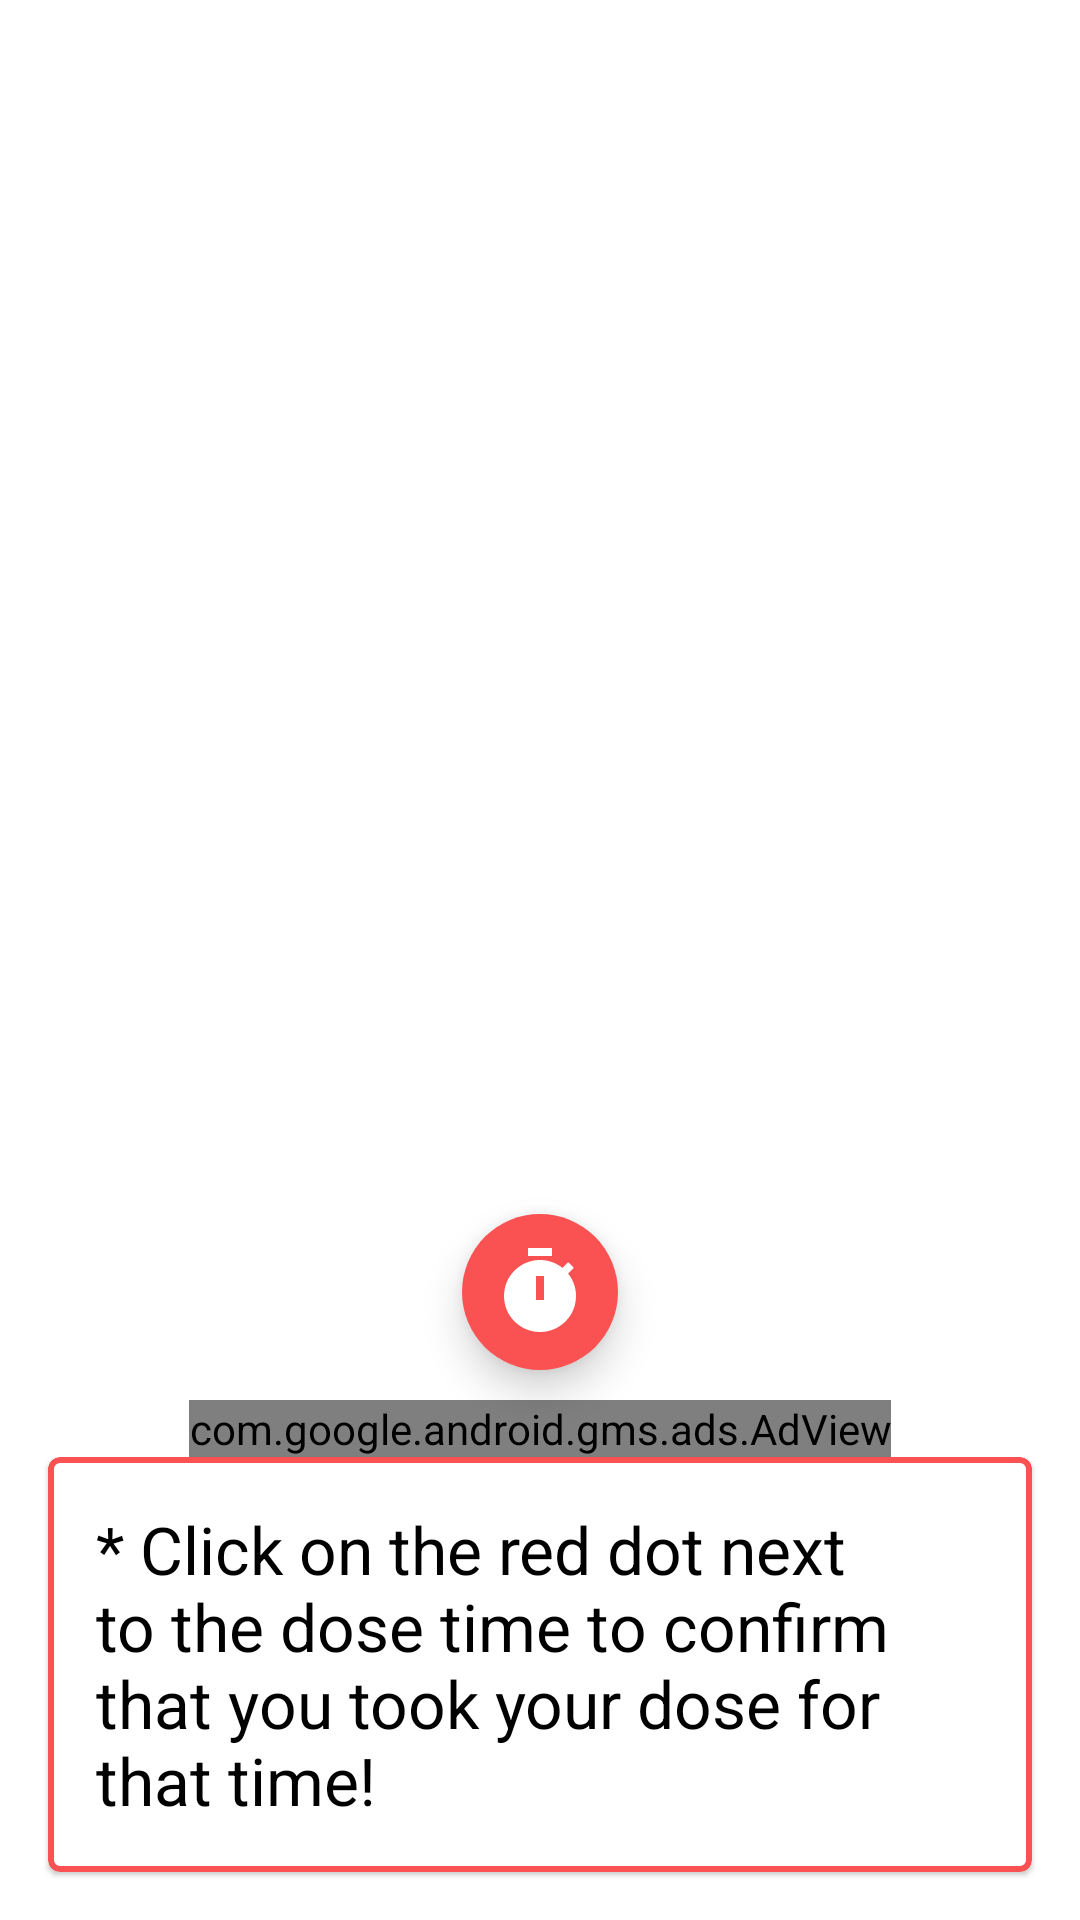

Reconstruct the res/layout file that produces this screen, plus the resources it refers to.
<!-- AndroidManifest.xml: application theme Theme.AppLembreteMedicamento -->
<!-- res/layout/fragment_detalhes_medicamentos.xml -->
<?xml version="1.0" encoding="utf-8"?>
<androidx.constraintlayout.widget.ConstraintLayout xmlns:android="http://schemas.android.com/apk/res/android"
    xmlns:tools="http://schemas.android.com/tools"
    android:layout_width="match_parent"
    android:layout_height="match_parent"
    xmlns:app="http://schemas.android.com/apk/res-auto"
    tools:context=".presentation.FragmentDetalhesMedicamentos">



    <TextView
        android:id="@+id/label_data_inicio_tratamento"
        android:layout_width="0dp"
        android:layout_height="wrap_content"
        app:layout_constraintStart_toStartOf="parent"
        app:layout_constraintEnd_toStartOf="@id/data_inicio_tratamento"
        android:layout_margin="16dp"
        android:visibility="gone"
        android:textSize="20sp"
        app:layout_constraintTop_toTopOf="parent"
        android:text="@string/treatment_start"/>

    <TextView
        android:id="@+id/data_inicio_tratamento"
        android:layout_width="wrap_content"
        android:layout_height="wrap_content"
        app:layout_constraintEnd_toEndOf="parent"
        android:layout_marginHorizontal="16dp"
        android:textSize="20sp"
        android:visibility="gone"
        android:textColor="?android:textColorPrimary"
        app:layout_constraintTop_toTopOf="@id/label_data_inicio_tratamento"
        app:layout_constraintBottom_toBottomOf="@id/label_data_inicio_tratamento"
        tools:text="12/11/2022"/>

    <TextView
        android:id="@+id/label_data_termino_tratamento"
        android:layout_width="wrap_content"
        android:layout_height="wrap_content"
        app:layout_constraintStart_toStartOf="parent"
        android:layout_marginHorizontal="16dp"
        android:textSize="20sp"
        android:visibility="gone"
        app:layout_constraintTop_toBottomOf="@id/label_data_inicio_tratamento"
        android:text="@string/end_in"/>

    <TextView
        android:id="@+id/data_termino_tratamento"
        android:layout_width="wrap_content"
        android:layout_height="wrap_content"
        app:layout_constraintStart_toStartOf="@id/data_inicio_tratamento"
        app:layout_constraintEnd_toEndOf="@id/data_inicio_tratamento"
        android:textSize="20sp"
        android:visibility="gone"
        android:textColor="?android:textColorPrimary"
        app:layout_constraintTop_toTopOf="@id/label_data_termino_tratamento"
        app:layout_constraintBottom_toBottomOf="@id/label_data_termino_tratamento"
        tools:text="17/11/2022"/>

    <TextView
        android:id="@+id/data_atual_selecionada"
        android:layout_width="wrap_content"
        android:layout_height="wrap_content"
        app:layout_constraintStart_toStartOf="parent"
        app:layout_constraintEnd_toEndOf="parent"
        android:textSize="32sp"
        android:layout_marginTop="20dp"
        android:textColor="?android:textColorPrimary"
        app:layout_constraintTop_toBottomOf="@id/label_data_termino_tratamento"
        tools:text="17/11/2022"/>

    <androidx.appcompat.widget.AppCompatImageButton
        android:id="@+id/back_arrow"
        android:layout_width="wrap_content"
        android:layout_height="wrap_content"
        app:layout_constraintStart_toStartOf="@id/label_data_termino_tratamento"
        app:layout_constraintTop_toTopOf="@id/data_atual_selecionada"
        app:layout_constraintBottom_toBottomOf="@id/data_atual_selecionada"
        android:src="@drawable/baseline_arrow_back_24"
        app:tint="?android:textColorPrimary"
        android:background="?android:attr/actionBarItemBackground"
        android:layout_gravity="end"
        android:layout_marginEnd="16dp"/>

    <androidx.appcompat.widget.AppCompatImageButton
        android:id="@+id/forward_arrow"
        android:layout_width="wrap_content"
        android:layout_height="wrap_content"
        app:layout_constraintEnd_toEndOf="@id/data_termino_tratamento"
        app:layout_constraintTop_toTopOf="@id/data_atual_selecionada"
        app:layout_constraintBottom_toBottomOf="@id/data_atual_selecionada"
        android:src="@drawable/baseline_arrow_forward_24"
        app:tint="?android:textColorPrimary"
        android:background="?android:attr/actionBarItemBackground"
        />




    <ImageButton
        android:id="@+id/btn_armar_alarme"
        android:layout_width="52dp"
        android:layout_height="52dp"
        android:elevation="8dp"
        android:scaleType="center"
        app:layout_constraintStart_toStartOf="parent"
        android:layout_marginVertical="10dp"
        app:layout_constraintEnd_toEndOf="parent"
        app:layout_constraintBottom_toTopOf="@id/adView"
        android:src="@drawable/ic_baseline_timer_24"
        android:background="@drawable/ripple_oval"
        app:tint="@color/white"/>

    <ImageButton
        android:id="@+id/btn_cancelar_alarme"
        android:layout_width="52dp"
        android:layout_height="52dp"
        android:background="@drawable/ripple_oval"
        android:backgroundTint="?android:textColorPrimary"
        android:elevation="8dp"
        android:scaleType="center"
        android:layout_marginVertical="10dp"
        app:borderWidth="0dp"
        android:visibility="invisible"
        android:clickable="false"
        app:layout_constraintStart_toStartOf="parent"
        app:layout_constraintEnd_toEndOf="parent"
        app:layout_constraintBottom_toTopOf="@id/adView"
        android:src="@drawable/ic_baseline_timer_off_24"
        app:tint="?android:textColorSecondary"/>

    <ImageButton
        android:id="@+id/btn_parar_som"
        android:layout_width="52dp"
        android:layout_height="52dp"
        android:backgroundTint="?android:textColorPrimary"
        android:background="@drawable/ripple_oval"
        android:elevation="8dp"
        android:scaleType="center"
        android:layout_marginVertical="10dp"
        app:borderWidth="0dp"
        android:visibility="gone"
        app:layout_constraintTop_toTopOf="parent"
        app:layout_constraintStart_toStartOf="parent"
        app:layout_constraintEnd_toEndOf="parent"
        app:layout_constraintBottom_toBottomOf="parent"
        android:src="@drawable/baseline_music_off_24"
        app:tint="?android:textColorSecondary"/>







    <androidx.recyclerview.widget.RecyclerView
        android:layout_width="match_parent"
        android:layout_height="0dp"
        android:layout_marginTop="10dp"
        android:overScrollMode="never"
        app:layoutManager="androidx.recyclerview.widget.LinearLayoutManager"
        android:id="@+id/med_detalhes_recycler_view"
        app:layout_constraintTop_toBottomOf="@id/data_atual_selecionada"
        app:layout_constraintStart_toStartOf="parent"
        app:layout_constraintEnd_toEndOf="parent"
        app:layout_constraintBottom_toTopOf="@id/btn_armar_alarme"
        tools:itemCount="4"
        tools:listitem="@layout/item_detalhes_medicamentos"
        />

    <com.google.android.gms.ads.AdView
        xmlns:ads="http://schemas.android.com/apk/res-auto"
        android:id="@+id/adView"
        android:layout_width="wrap_content"
        android:layout_height="wrap_content"
        ads:adSize="BANNER"
        ads:layout_constraintBottom_toTopOf="@id/dica_tomar_dose"
        ads:layout_constraintStart_toStartOf="parent"
        ads:layout_constraintEnd_toEndOf="parent"
        ads:adUnitId="ca-app-pub-7310668570098943/4647852400">
    </com.google.android.gms.ads.AdView>

    <com.google.android.material.card.MaterialCardView
        android:layout_width="match_parent"
        android:layout_height="wrap_content"
        android:id="@+id/dica_tomar_dose"
        app:strokeColor="?attr/colorPrimary"
        android:layout_marginHorizontal="16dp"
        app:strokeWidth="2dp"
        android:layout_marginBottom="16dp"
        app:layout_constraintBottom_toBottomOf="parent"
        app:layout_constraintStart_toStartOf="parent"
        app:layout_constraintEnd_toEndOf="parent">

        <androidx.constraintlayout.widget.ConstraintLayout
            android:layout_width="match_parent"
            android:layout_height="match_parent">



        <ImageView
            android:id="@+id/close_tip_btn"
            android:layout_width="wrap_content"
            android:layout_height="wrap_content"
            android:src="@drawable/baseline_close_24"
            android:layout_marginTop="16dp"
            android:layout_marginEnd="16dp"
            app:tint="?android:textColorPrimary"
            android:background="?selectableItemBackgroundBorderless"
            android:clickable="true"
            android:focusable="true"
            app:layout_constraintEnd_toEndOf="parent"
            app:layout_constraintTop_toTopOf="parent"/>



        <TextView

            android:layout_width="0dp"
            android:layout_height="wrap_content"
            android:layout_marginHorizontal="16dp"
            android:layout_marginTop="16dp"
            android:layout_marginBottom="16dp"
            android:text="@string/res_dica_confirmar_dose"
            android:textSize="22sp"
            app:layout_constraintBottom_toBottomOf="parent"
            app:layout_constraintEnd_toStartOf="@id/close_tip_btn"
            app:layout_constraintTop_toTopOf="parent"
            app:layout_constraintStart_toStartOf="parent"
            android:textColor="?android:textColorPrimary"
            />

        </androidx.constraintlayout.widget.ConstraintLayout>


    </com.google.android.material.card.MaterialCardView>




</androidx.constraintlayout.widget.ConstraintLayout>
<!-- res/layout/item_detalhes_medicamentos.xml (included above) -->
<?xml version="1.0" encoding="utf-8"?>
<androidx.constraintlayout.widget.ConstraintLayout xmlns:android="http://schemas.android.com/apk/res/android"
    android:layout_width="match_parent"
    android:layout_height="wrap_content"
    android:clickable="true"
    android:focusable="true"
    android:background="?attr/selectableItemBackground"
    android:id="@+id/item_medicamento"
    xmlns:app="http://schemas.android.com/apk/res-auto"
    android:orientation="horizontal">




    <TextView
        android:id="@+id/tv_detail_medicine_name"
        android:layout_width="0dp"
        app:layout_constraintEnd_toStartOf="@id/iv_status_dosage"
        android:layout_height="wrap_content"
        android:layout_marginHorizontal="16dp"
        android:layout_marginTop="20dp"
        app:layout_constraintStart_toStartOf="parent"
        app:layout_constraintTop_toTopOf="parent"
        android:text="@string/res_nome_med_detalhe"
        android:textSize="32sp"
        android:textColor="?android:textColorPrimary"
        />

    <TextView
        android:id="@+id/time_dosage"
        android:layout_width="wrap_content"
        android:layout_height="wrap_content"
        android:text="@string/res_horario_dose"
        android:textSize="32sp"
        android:layout_marginTop="20dp"
        app:layout_constraintStart_toStartOf="@id/tv_detail_medicine_name"
        app:layout_constraintTop_toBottomOf="@id/tv_detail_medicine_name"
        android:textColor="?android:textColorPrimary"
        />


    <de.hdodenhof.circleimageview.CircleImageView
        android:id="@+id/iv_status_dosage"
        android:layout_width="32dp"
        android:layout_height="32dp"
        app:civ_border_width="2dp"
        android:clickable="true"
        app:civ_border_color="?android:textColorPrimary"
        android:background="?attr/selectableItemBackgroundBorderless"
        android:layout_marginHorizontal="16dp"
        app:layout_constraintEnd_toEndOf="parent"
        app:layout_constraintTop_toTopOf="@id/tv_detail_medicine_name"
        app:layout_constraintBottom_toBottomOf="@id/tv_detail_medicine_name"
        android:contentDescription="@string/res_description_detail_med"
        android:src="@drawable/med_not_taken"/>

    <FrameLayout
        android:id="@+id/divisoria"
        android:layout_width="match_parent"
        android:layout_height="3dp"
        android:layout_marginHorizontal="16dp"
        android:layout_marginTop="5dp"
        app:layout_constraintTop_toBottomOf="@id/time_dosage"
        android:background="?attr/colorPrimary"/>




</androidx.constraintlayout.widget.ConstraintLayout>
<!-- resources referenced by this layout -->
<resources>
  <color name="white">#FFFFFFFF</color>
  <!-- drawable baseline_music_off_24 (drawable) -->
  <vector android:height="32dp" android:tint="#FFFFFF"
      android:viewportHeight="24" android:viewportWidth="24"
      android:width="32dp" xmlns:android="http://schemas.android.com/apk/res/android">
      <path android:fillColor="@android:color/white" android:pathData="M4.27,3L3,4.27l9,9v0.28c-0.59,-0.34 -1.27,-0.55 -2,-0.55 -2.21,0 -4,1.79 -4,4s1.79,4 4,4 4,-1.79 4,-4v-1.73L19.73,21 21,19.73 4.27,3zM14,7h4V3h-6v5.18l2,2z"/>
  </vector>
  <!-- drawable ic_baseline_timer_24 (drawable-v24) -->
  <vector android:height="32dp" android:tint="#FFFFFF"
      android:viewportHeight="24" android:viewportWidth="24"
      android:width="32dp" xmlns:android="http://schemas.android.com/apk/res/android">
      <path android:fillColor="@android:color/white" android:pathData="M9,1h6v2h-6z"/>
      <path android:fillColor="@android:color/white" android:pathData="M19.03,7.39l1.42,-1.42c-0.43,-0.51 -0.9,-0.99 -1.41,-1.41l-1.42,1.42C16.07,4.74 14.12,4 12,4c-4.97,0 -9,4.03 -9,9c0,4.97 4.02,9 9,9s9,-4.03 9,-9C21,10.88 20.26,8.93 19.03,7.39zM13,14h-2V8h2V14z"/>
  </vector>
  <!-- drawable ic_baseline_timer_off_24 (drawable-v24) -->
  <vector android:height="32dp" android:tint="#FFFFFF"
      android:viewportHeight="24" android:viewportWidth="24"
      android:width="32dp" xmlns:android="http://schemas.android.com/apk/res/android">
      <path android:fillColor="@android:color/white" android:pathData="M9,1h6v2h-6z"/>
      <path android:fillColor="@android:color/white" android:pathData="M13,8v2.17l6.98,6.98C20.63,15.91 21,14.5 21,13c0,-2.12 -0.74,-4.07 -1.97,-5.61l1.42,-1.42c-0.43,-0.51 -0.9,-0.99 -1.41,-1.41l-1.42,1.42C16.07,4.74 14.12,4 12,4c-1.5,0 -2.91,0.37 -4.15,1.02L10.83,8H13z"/>
      <path android:fillColor="@android:color/white" android:pathData="M2.81,2.81L1.39,4.22l3.4,3.4C3.67,9.12 3,10.98 3,13c0,4.97 4.02,9 9,9c2.02,0 3.88,-0.67 5.38,-1.79l2.4,2.4l1.41,-1.41L2.81,2.81z"/>
  </vector>
  <!-- drawable ripple_oval (drawable-v24) -->
  <?xml version="1.0" encoding="utf-8"?>
  <ripple xmlns:android="http://schemas.android.com/apk/res/android"
      android:color="?android:colorControlHighlight">
  
      <item>
          <shape android:shape="oval">
              <solid android:color="?attr/colorPrimary"/>
          </shape>
  
      </item>
  
  </ripple>
  <string name="end_in">End in:</string>
  <string name="res_description_detail_med">medication not yet taken at that time</string>
  <string name="res_dica_confirmar_dose">* Click on the red dot next to the dose time to confirm that you took your dose for that time!</string>
  <string name="res_horario_dose">14:20</string>
  <string name="res_nome_med_detalhe">losartana</string>
  <string name="treatment_start">Treatment start:</string>
  <style name="Theme.AppLembreteMedicamento" parent="Theme.MaterialComponents.DayNight.NoActionBar">
          
          <item name="colorPrimary">@color/rosa_salmao</item>
          <item name="colorPrimaryVariant">@color/purple_700</item>
          <item name="colorOnPrimary">@color/white</item>
          
          <item name="colorSecondary">@color/rosa_salmao</item>
          <item name="colorSecondaryVariant">@color/teal_700</item>
          <item name="colorOnSecondary">@color/black</item>
          
          <item name="android:statusBarColor">@color/white</item>
          
  
          <item name="android:windowLightStatusBar">true</item>
  
          <item name="android:textColorPrimary">@color/black</item>
          <item name="android:textColorSecondary">@color/white</item>
  
      </style>
  <color name="rosa_salmao">#FA5252</color>
  <color name="purple_700">#FF3700B3</color>
  <color name="teal_700">#FF018786</color>
  <color name="black">#FF000000</color>
</resources>
